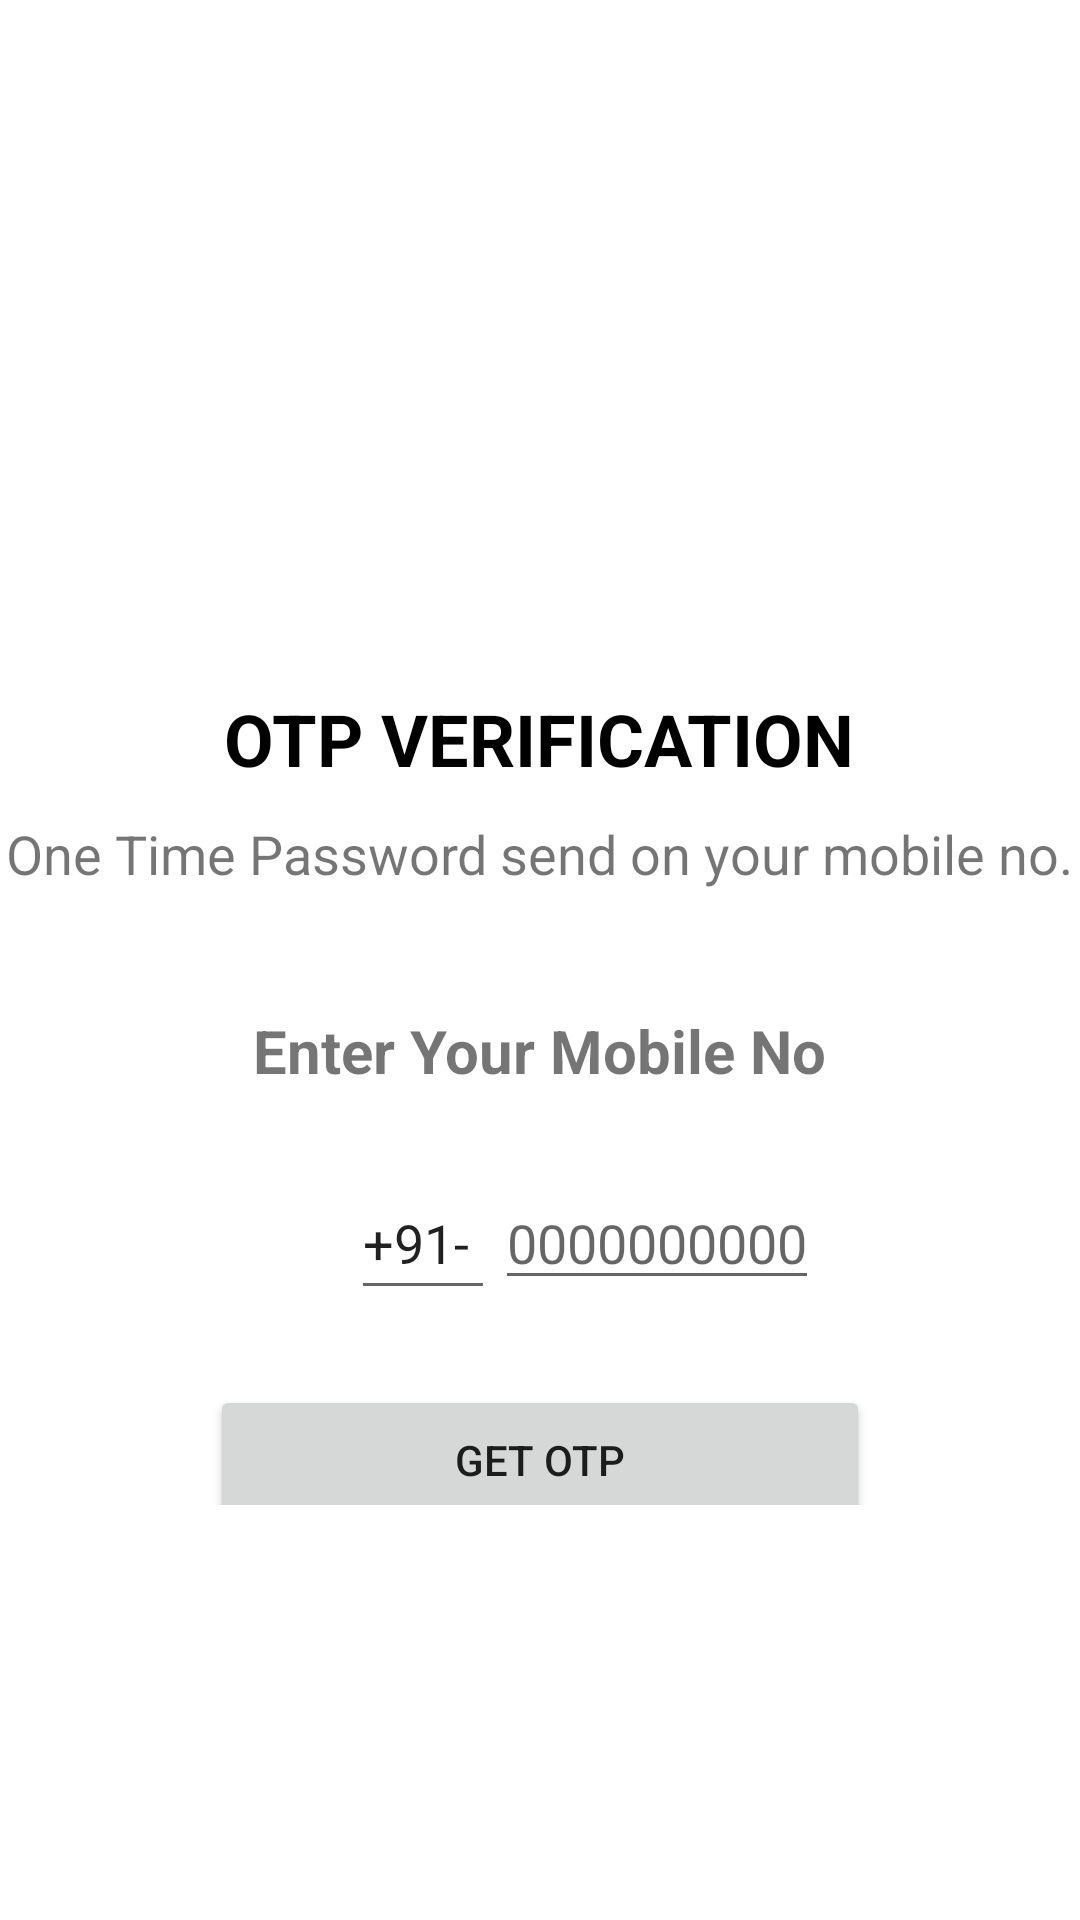

Here is an Android app screen rendered from its layout file. Give the layout XML and the strings, colors and styles it references.
<!-- AndroidManifest.xml: application theme Theme.OTPVERIFICATION -->
<!-- res/layout/activity_main.xml -->
<?xml version="1.0" encoding="utf-8"?>
<ScrollView xmlns:android="http://schemas.android.com/apk/res/android"
    xmlns:tools="http://schemas.android.com/tools"
    android:layout_width="match_parent"
    android:layout_height="match_parent"
    android:overScrollMode="always"
    android:scrollbars="vertical"
    tools:context=".MainActivity">
    <LinearLayout
        android:layout_width="match_parent"
        android:layout_height="320dp"
        android:layout_gravity="center_horizontal"
        android:orientation="vertical"
        >

        <ImageView
            android:layout_width="150dp"
            android:layout_height="200dp"
            android:layout_gravity="center"
            android:layout_marginTop="20dp"
            android:src="@drawable/paperplane"
            android:contentDescription="@string/todo" />

        <TextView

            android:layout_width="wrap_content"
            android:layout_height="wrap_content"
            android:text="@string/otp_verification"
            android:layout_gravity="center"
            android:textStyle="bold"
            android:textColor="@color/black"
            android:layout_marginTop="10dp"
            android:textSize="24dp"
            tools:ignore="SpUsage" />
        <TextView
            android:layout_width="wrap_content"
            android:layout_height="wrap_content"
            android:text="@string/one_time_password_send_on_your_mobile_no"
            android:layout_marginTop="10dp"
            android:layout_gravity="center"
            android:textSize="18sp"
       />

        <TextView
            android:layout_width="wrap_content"
            android:layout_height="wrap_content"
            android:layout_gravity="center"
            android:layout_marginTop="40dp"
            android:text="@string/enter_your_mobile_no"
            android:textStyle="bold"
            android:textSize="20sp"

            />
        <LinearLayout
            android:layout_width="match_parent"
            android:layout_height="wrap_content"
            android:layout_marginStart="30dp"
            android:gravity="center"
            android:orientation="horizontal"
            android:layout_marginTop="10dp">

            <EditText
                android:layout_width="wrap_content"
                android:layout_height="wrap_content"
                android:layout_gravity="center"
                android:layout_marginTop="10dp"
                android:importantForAutofill="no"
                android:inputType="number"
                android:minWidth="48dp"
                android:minHeight="48dp"
                android:text="@string/_91"
                tools:ignore="LabelFor,TouchTargetSizeCheck,TouchTargetSizeCheck" />

            <EditText
                android:id="@+id/enterno"
                android:layout_width="wrap_content"
                android:layout_height="wrap_content"
                android:layout_gravity="center"
                android:layout_marginTop="10dp"
                android:hint="@string/_0000000000"
                android:importantForAutofill="no"
                android:inputType="phone"
                tools:ignore="LabelFor,TouchTargetSizeCheck,TextContrastCheck" />
        </LinearLayout>
<FrameLayout
    android:layout_width="wrap_content"
    android:layout_height="wrap_content"
    android:layout_gravity="center"    >

    <Button
        android:id="@+id/getotp"
        android:layout_width="220dp"
        android:layout_height="50dp"
        android:layout_gravity="center"
        android:layout_marginTop="20dp"
        android:text="@string/get_otp"
        tools:ignore="TouchTargetSizeCheck,TouchTargetSizeCheck" />
    <ProgressBar
        android:id="@+id/progressbar"
        android:layout_width="35dp"
        android:layout_height="35dp"
        android:layout_gravity="center"
        android:visibility="gone"
        />

    </FrameLayout>
    </LinearLayout>
</ScrollView>
<!-- resources referenced by this layout -->
<resources>
  <color name="black">#FF000000</color>
  <string name="_0000000000">0000000000</string>
  <string name="_91">+91-</string>
  <string name="enter_your_mobile_no">Enter Your Mobile No</string>
  <string name="get_otp">GET OTP</string>
  <string name="one_time_password_send_on_your_mobile_no">One Time Password send on your mobile no.</string>
  <string name="otp_verification">OTP VERIFICATION</string>
  <string name="todo">TODO</string>
  <style name="Theme.OTPVERIFICATION" parent="Theme.MaterialComponents.DayNight.DarkActionBar">
          
          <item name="colorPrimary">@color/purple_500</item>
          <item name="colorPrimaryVariant">@color/purple_700</item>
          <item name="colorOnPrimary">@color/white</item>
          
          <item name="colorSecondary">@color/teal_200</item>
          <item name="colorSecondaryVariant">@color/teal_700</item>
          <item name="colorOnSecondary">@color/black</item>
          
          <item name="android:statusBarColor" tools:targetApi="l">?attr/colorPrimaryVariant</item>
          
      </style>
  <color name="purple_500">#FF6200EE</color>
  <color name="purple_700">#FF3700B3</color>
  <color name="white">#FFFFFFFF</color>
  <color name="teal_200">#FF03DAC5</color>
  <color name="teal_700">#FF018786</color>
</resources>
